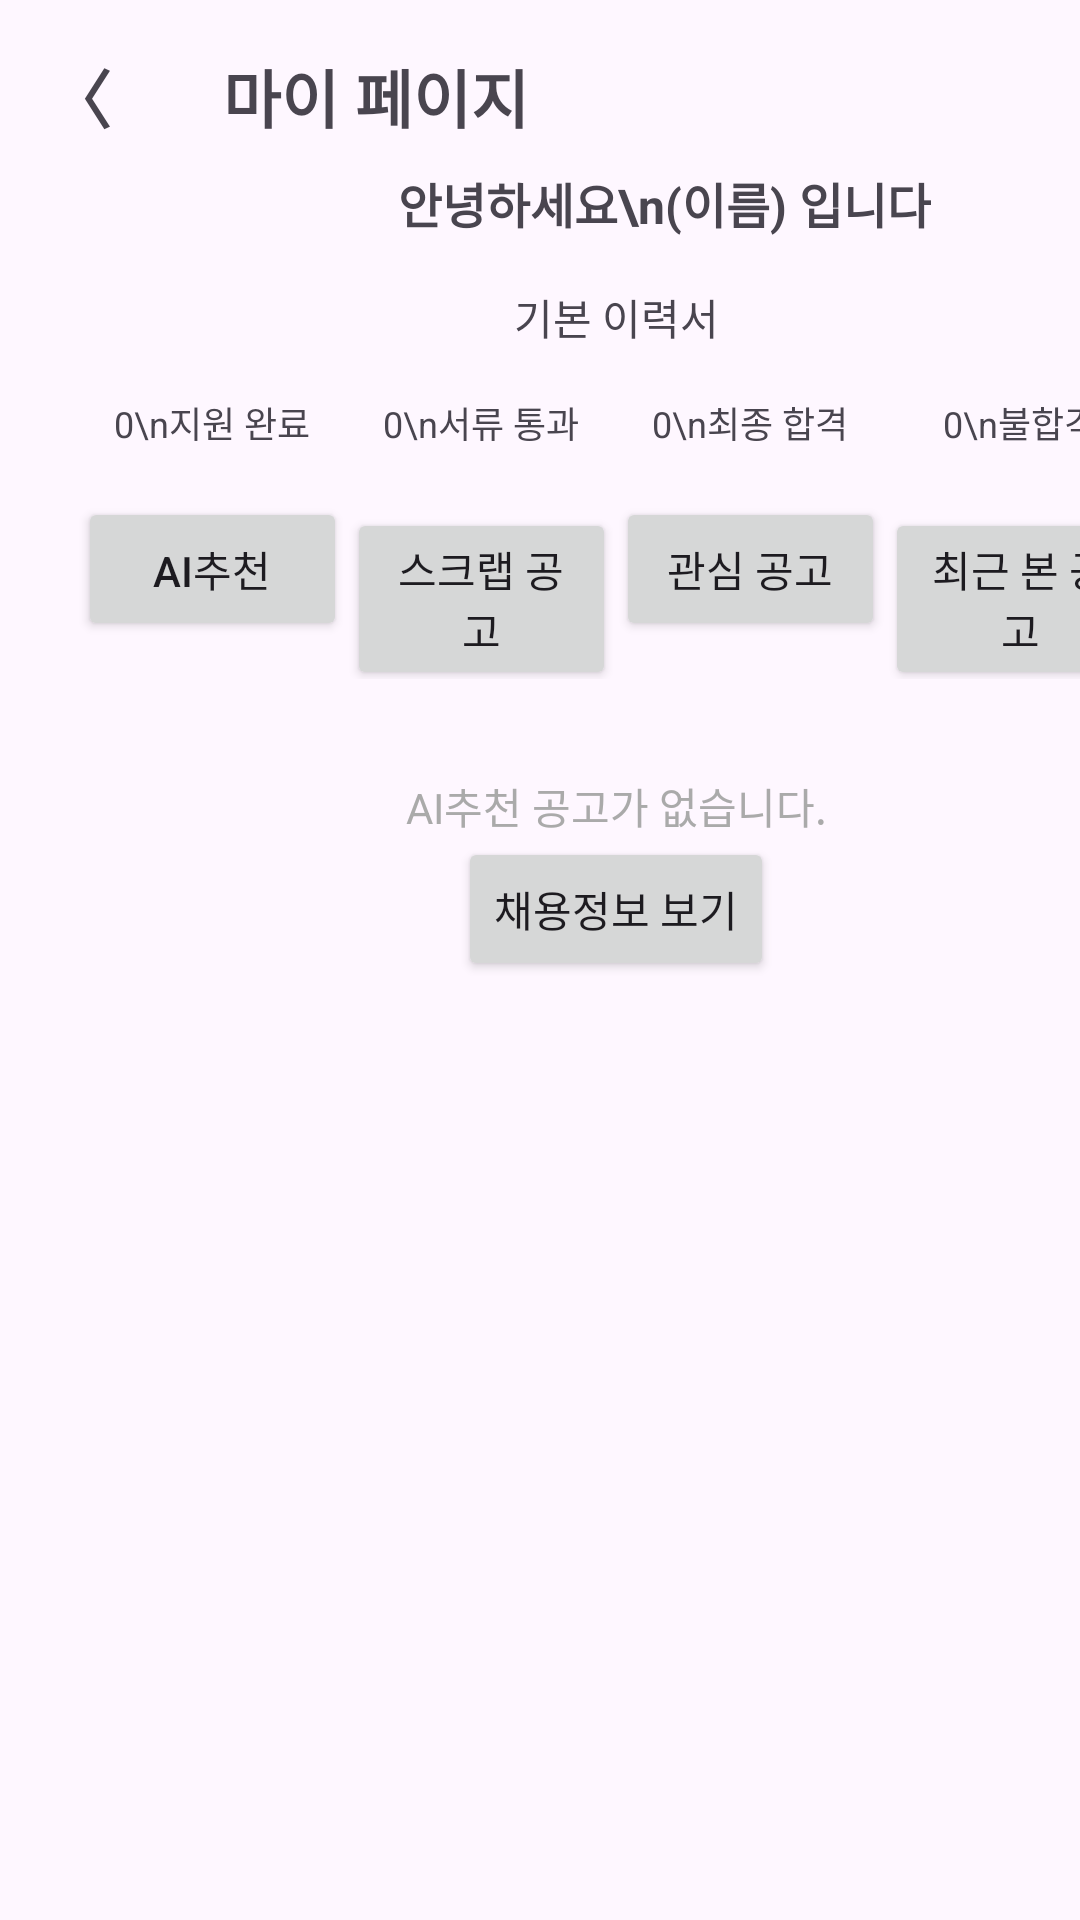

Produce the Android XML layout that renders to this screen, including the resource entries it uses.
<!-- AndroidManifest.xml: application theme Theme.Yesable -->
<!-- res/layout/mypage.xml -->
<?xml version="1.0" encoding="utf-8"?>
<androidx.constraintlayout.widget.ConstraintLayout xmlns:android="http://schemas.android.com/apk/res/android"
    xmlns:app="http://schemas.android.com/apk/res-auto"
    xmlns:tools="http://schemas.android.com/tools"
    android:layout_width="match_parent"
    android:layout_height="match_parent"
    tools:context=".MypageActivity">

    
    <androidx.appcompat.widget.Toolbar
        android:id="@+id/toolbar"
        android:layout_width="411dp"
        android:layout_height="wrap_content"
        android:minHeight="?attr/actionBarSize"
        android:theme="?attr/actionBarTheme">

        <TextView
            android:id="@+id/back_button"
            android:layout_width="wrap_content"
            android:layout_height="wrap_content"
            android:layout_marginStart="16dp"
            android:text="〈       마이 페이지"
            android:textSize="21sp"
            android:textStyle="bold" />
    </androidx.appcompat.widget.Toolbar>


    <ScrollView
        android:id="@+id/scrollView3"
        android:layout_width="411dp"
        android:layout_height="518dp"
        android:padding="26dp"
        tools:layout_editor_absoluteY="64dp">


        <LinearLayout
            android:layout_width="match_parent"
            android:layout_height="wrap_content"
            android:gravity="center_horizontal"
            android:orientation="vertical">

            

            <TextView
                android:id="@+id/tv_resume_title_label"
                android:layout_width="wrap_content"
                android:layout_height="match_parent"
                android:layout_marginStart="16dp"
                android:layout_marginTop="30dp"
                android:baselineAligned="false"
                android:text="안녕하세요\n(이름) 입니다"
                android:textSize="16sp"
                android:textStyle="bold"
                app:layout_constraintStart_toStartOf="parent"
                app:layout_constraintTop_toTopOf="parent" />

            <LinearLayout
                android:layout_width="wrap_content"
                android:layout_height="wrap_content"
                android:layout_marginTop="16dp"
                android:orientation="horizontal">

                <TextView
                    android:id="@+id/resumeText"
                    android:layout_width="wrap_content"
                    android:layout_height="wrap_content"
                    android:text="기본 이력서"
                    android:textSize="14sp" />


            </LinearLayout>

            <ImageView
                android:id="@+id/resumeArrow"
                android:layout_width="wrap_content"
                android:layout_height="wrap_content"
                android:layout_marginStart="8dp"
                android:src="@drawable/next_button" />

            <LinearLayout
                android:id="@+id/applicationStatus"
                android:layout_width="match_parent"
                android:layout_height="wrap_content"
                android:layout_marginTop="16dp"
                android:orientation="horizontal">

                <TextView
                    android:id="@+id/statusApplied"
                    android:layout_width="0dp"
                    android:layout_height="wrap_content"
                    android:layout_weight="1"
                    android:text="0\n지원 완료"
                    android:textAlignment="center"
                    android:textSize="12sp" />

                <TextView
                    android:id="@+id/statusPassed"
                    android:layout_width="0dp"
                    android:layout_height="wrap_content"
                    android:layout_weight="1"
                    android:text="0\n서류 통과"
                    android:textAlignment="center"
                    android:textSize="12sp" />

                <TextView
                    android:id="@+id/statusFinal"
                    android:layout_width="0dp"
                    android:layout_height="wrap_content"
                    android:layout_weight="1"
                    android:text="0\n최종 합격"
                    android:textAlignment="center"
                    android:textSize="12sp" />

                <TextView
                    android:id="@+id/statusFailed"
                    android:layout_width="0dp"
                    android:layout_height="wrap_content"
                    android:layout_weight="1"
                    android:text="0\n불합격"
                    android:textAlignment="center"
                    android:textSize="12sp" />
            </LinearLayout>

            
            <LinearLayout
                android:id="@+id/tabs"
                android:layout_width="match_parent"
                android:layout_height="wrap_content"
                android:layout_marginTop="16dp"
                android:orientation="horizontal">

                <Button
                    android:id="@+id/tabAiRecommendation"
                    android:layout_width="0dp"
                    android:layout_height="wrap_content"
                    android:layout_weight="1"
                    android:text="AI추천" />

                <Button
                    android:id="@+id/tabScrap"
                    android:layout_width="0dp"
                    android:layout_height="wrap_content"
                    android:layout_weight="1"
                    android:text="스크랩 공고" />

                <Button
                    android:id="@+id/tabInterest"
                    android:layout_width="0dp"
                    android:layout_height="wrap_content"
                    android:layout_weight="1"
                    android:text="관심 공고" />

                <Button
                    android:id="@+id/tabRecent"
                    android:layout_width="0dp"
                    android:layout_height="wrap_content"
                    android:layout_weight="1"
                    android:text="최근 본 공고" />
            </LinearLayout>

            

            <TextView
                android:id="@+id/aiRecommendationTitle"
                android:layout_width="wrap_content"
                android:layout_height="wrap_content"
                android:layout_marginTop="32dp"
                android:text="AI추천 공고가 없습니다."
                android:textColor="@android:color/darker_gray"
                android:textSize="14sp" />

            <Button
                android:id="@+id/viewJobInfoButton"
                android:layout_width="wrap_content"
                android:layout_height="wrap_content"
                android:text="채용정보 보기" />

        </LinearLayout>
    </ScrollView>

    

</androidx.constraintlayout.widget.ConstraintLayout>
<!-- resources referenced by this layout -->
<resources>
  <style name="Theme.Yesable" parent="Base.Theme.Yesable" />
  <style name="Base.Theme.Yesable" parent="Theme.Material3.DayNight.NoActionBar">
          
          <item name="colorPrimary">@color/primary</item>
      </style>
  <color name="primary">#FF061720</color>
</resources>
